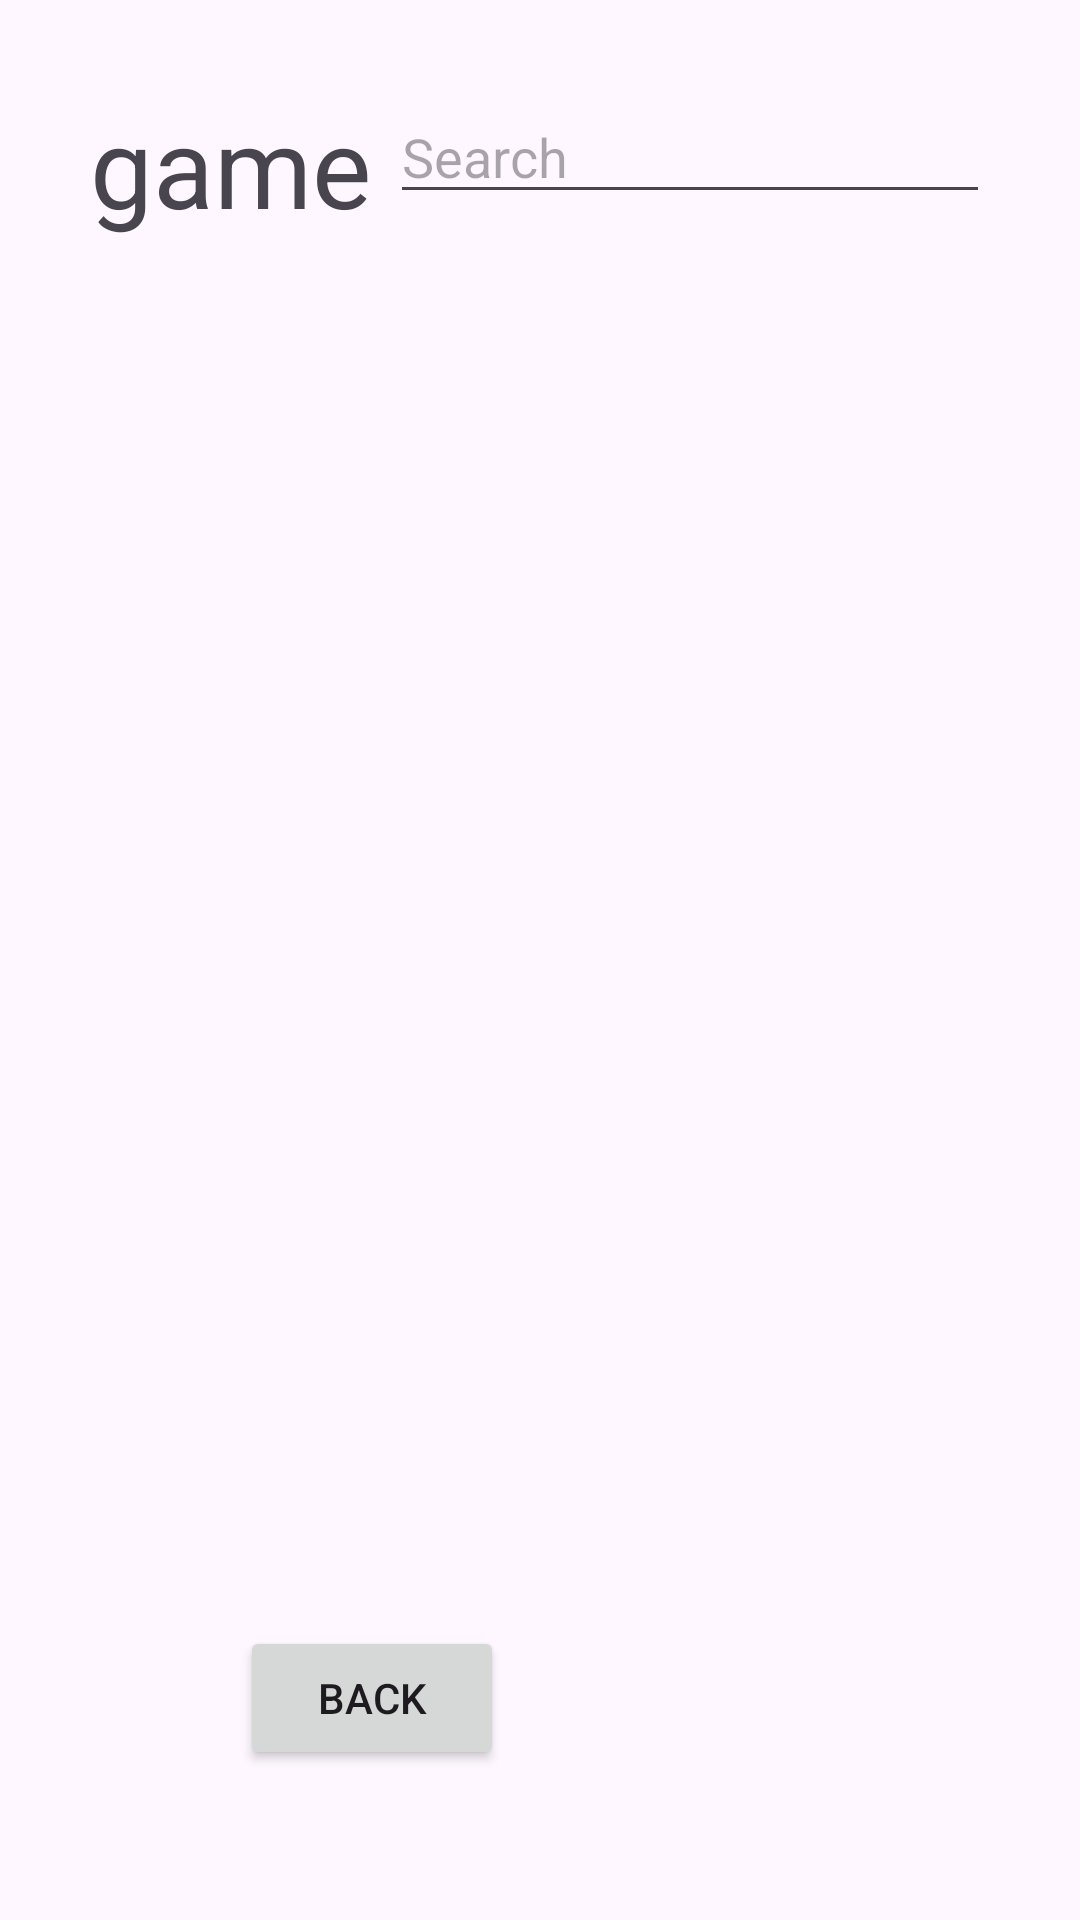

Reconstruct the res/layout file that produces this screen, plus the resources it refers to.
<!-- AndroidManifest.xml: application theme Theme.Tutorial3Android -->
<!-- res/layout/activity_game_editlist.xml -->
<?xml version="1.0" encoding="utf-8"?>
<androidx.constraintlayout.widget.ConstraintLayout
    xmlns:android="http://schemas.android.com/apk/res/android"
    xmlns:app="http://schemas.android.com/apk/res-auto"
    xmlns:tools="http://schemas.android.com/tools"
    android:layout_width="match_parent"
    android:layout_height="match_parent"
    tools:context=".game_editlist_Activity">

    <Button
        android:id="@+id/button15"
        android:layout_width="wrap_content"
        android:layout_height="wrap_content"
        android:layout_marginStart="80dp"
        android:layout_marginBottom="50dp"
        android:text="Back"
        app:layout_constraintBottom_toBottomOf="parent"
        app:layout_constraintStart_toStartOf="parent" />

    <TextView
        android:id="@+id/textView76"
        android:layout_width="100dp"
        android:layout_height="50dp"
        android:layout_marginStart="30dp"
        android:layout_marginTop="30dp"
        android:autoSizeTextType="uniform"
        android:text="game"
        app:layout_constraintStart_toStartOf="parent"
        app:layout_constraintTop_toTopOf="parent" />

    <EditText
        android:id="@+id/editTextSearch"
        android:layout_width="200dp"
        android:layout_height="wrap_content"
        android:layout_marginTop="30dp"
        android:layout_marginEnd="30dp"
        android:hint="Search"
        app:layout_constraintEnd_toEndOf="parent"
        app:layout_constraintTop_toTopOf="parent" />

    <androidx.recyclerview.widget.RecyclerView
        android:id="@+id/playgamelist"
        android:layout_width="390dp"
        android:layout_height="520dp"
        android:layout_marginStart="1dp"
        android:layout_marginTop="100dp"
        android:layout_marginEnd="1dp"
        app:layout_constraintEnd_toEndOf="parent"
        app:layout_constraintStart_toStartOf="parent"
        app:layout_constraintTop_toTopOf="parent" />

</androidx.constraintlayout.widget.ConstraintLayout>
<!-- resources referenced by this layout -->
<resources>
  <style name="Theme.Tutorial3Android" parent="Base.Theme.Tutorial3Android" />
  <style name="Base.Theme.Tutorial3Android" parent="Theme.Material3.DayNight.NoActionBar">
          
          
      </style>
</resources>
